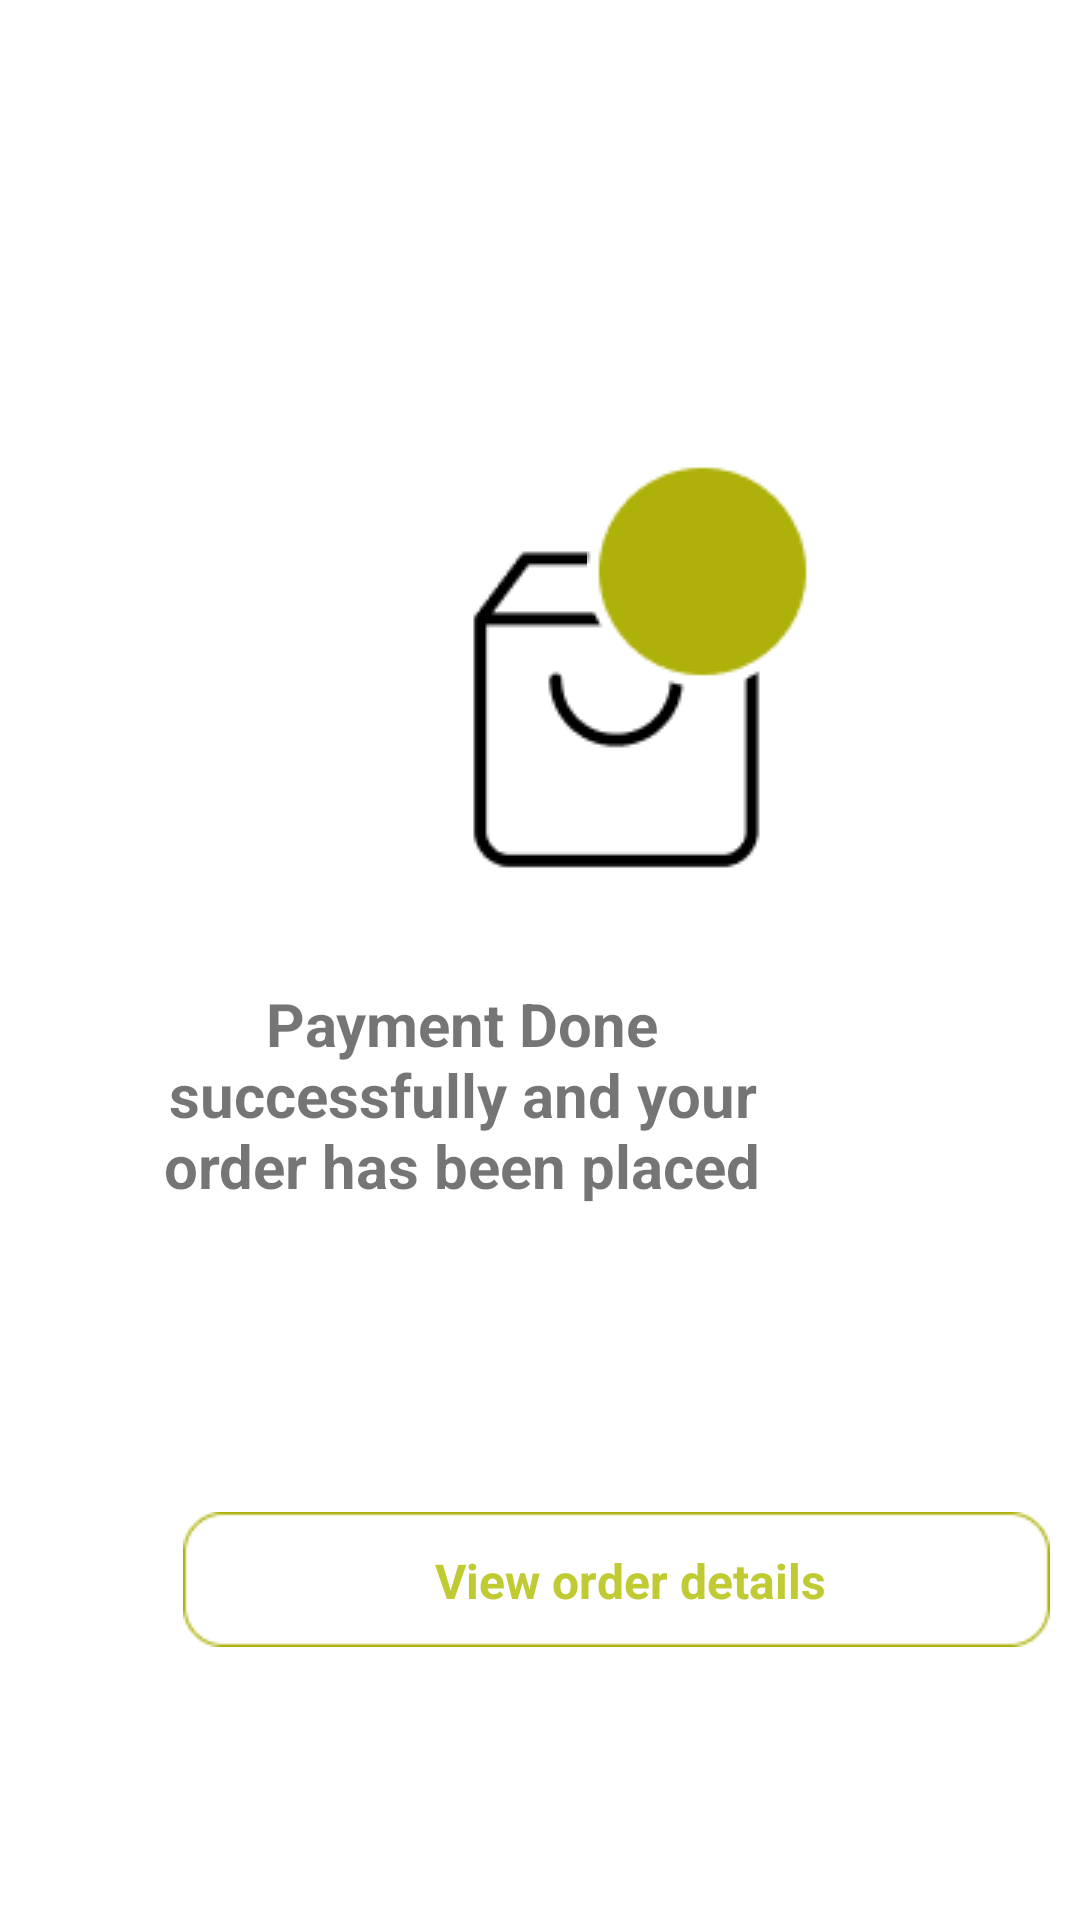

Produce the Android XML layout that renders to this screen, including the resource entries it uses.
<!-- AndroidManifest.xml: application theme Theme.Furnitures -->
<!-- res/layout/activity_thank.xml -->
<?xml version="1.0" encoding="utf-8"?>
<androidx.constraintlayout.widget.ConstraintLayout xmlns:android="http://schemas.android.com/apk/res/android"
    xmlns:app="http://schemas.android.com/apk/res-auto"
    xmlns:tools="http://schemas.android.com/tools"
    android:layout_width="match_parent"
    android:layout_height="match_parent"
    android:background="@color/white"
    tools:context=".Thank">

    <ImageView
        android:id="@+id/imageView35"
        android:layout_width="wrap_content"
        android:layout_height="wrap_content"
        android:layout_marginStart="145dp"
        android:layout_marginTop="176dp"
        app:layout_constraintStart_toStartOf="parent"
        app:layout_constraintTop_toTopOf="parent"
        app:srcCompat="@drawable/shopping" />

    <ImageView
        android:id="@+id/imageView36"
        android:layout_width="wrap_content"
        android:layout_height="wrap_content"
        android:layout_marginStart="221dp"
        android:layout_marginTop="152dp"
        android:layout_marginEnd="113dp"
        app:layout_constraintEnd_toEndOf="parent"
        app:layout_constraintStart_toStartOf="parent"
        app:layout_constraintTop_toTopOf="parent"
        app:srcCompat="@drawable/successtwo" />

    <ImageView
        android:id="@+id/imageView37"
        android:layout_width="48dp"
        android:layout_height="42dp"
        android:layout_marginTop="168dp"
        android:layout_marginEnd="128dp"
        app:layout_constraintEnd_toEndOf="parent"
        app:layout_constraintTop_toTopOf="parent"
        app:srcCompat="@drawable/baseline_check_24" />

    <TextView
        android:id="@+id/textView10"
        android:layout_width="238dp"
        android:layout_height="84dp"
        android:layout_marginTop="323dp"
        android:layout_marginEnd="87dp"
        android:gravity="center"
        android:text="Payment Done successfully and your order has been placed"
        android:textSize="20sp"
        android:textStyle="bold"
        app:layout_constraintEnd_toEndOf="parent"
        app:layout_constraintTop_toTopOf="parent" />

    <ImageView
        android:id="@+id/imageView38"
        android:layout_width="289dp"
        android:layout_height="53dp"
        android:layout_marginStart="61dp"
        android:layout_marginTop="500dp"
        app:layout_constraintStart_toStartOf="parent"
        app:layout_constraintTop_toTopOf="parent"
        app:srcCompat="@drawable/greenbuton" />

    <TextView
        android:id="@+id/textView44"
        android:layout_width="wrap_content"
        android:layout_height="wrap_content"
        android:layout_marginStart="145dp"
        android:layout_marginTop="516dp"
        android:text="View order details"
        android:textColor="#C0CA33"
        android:textSize="16sp"
        android:textStyle="bold"
        app:layout_constraintStart_toStartOf="parent"
        app:layout_constraintTop_toTopOf="parent" />
</androidx.constraintlayout.widget.ConstraintLayout>
<!-- resources referenced by this layout -->
<resources>
  <color name="white">#FFFFFFFF</color>
  <!-- drawable greenbuton: png bitmap (drawable, 1161 bytes) -->
  <!-- drawable shopping: png bitmap (drawable, 1261 bytes) -->
  <!-- drawable successtwo: png bitmap (drawable, 1920 bytes) -->
  <style name="Theme.Furnitures" parent="Theme.MaterialComponents.DayNight.DarkActionBar">
          
          <item name="colorPrimary">@color/purple_500</item>
          <item name="colorPrimaryVariant">@color/purple_700</item>
          <item name="colorOnPrimary">@color/white</item>
          
          <item name="colorSecondary">@color/teal_200</item>
          <item name="colorSecondaryVariant">@color/teal_700</item>
          <item name="colorOnSecondary">@color/black</item>
          
          <item name="android:statusBarColor">?attr/colorPrimaryVariant</item>
          
      </style>
  <color name="purple_500">#FF6200EE</color>
  <color name="purple_700">#FF3700B3</color>
  <color name="teal_200">#FF03DAC5</color>
  <color name="teal_700">#FF018786</color>
  <color name="black">#FF000000</color>
</resources>
